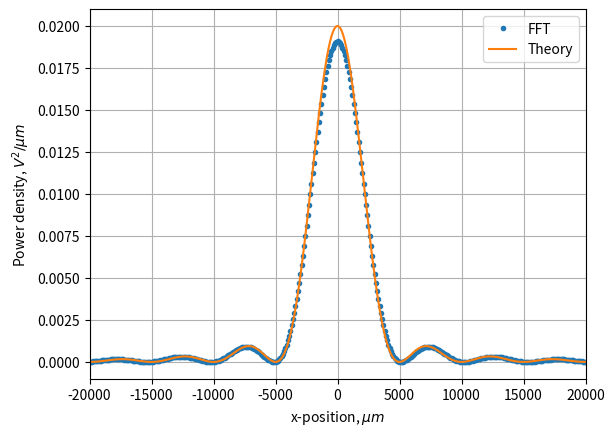

This chart was generated by the following Python code:
#program for task 1 by sdat2 drawing on
# http://kmdouglass.github.io/posts/approximating-diffraction-patterns-of-rectangular-apertures-with-the-fft.html
# Usage 1_Task1.py [number of bins] [wavelength] [slit width] [Apperture Width]
# [propogation distance (microns)]


import numpy as np
import matplotlib.pyplot as plt
from scipy.fftpack import fft
from scipy.fftpack import fftshift, ifftshift
import sys


def sinc(x):
    if (x != 0):
        # Prevent divide-by-zero
        return np.sin(np.pi * x) / (np. pi * x)
    else:
        return 1
sinc = np.vectorize(sinc)

#globals
amplitude    = 1     # Volt / sqrt(micron)
slitWidth    = 100     # microns
wavelength   = 0.5 # microns
propDistance = 10**6 # microns (= 1 mm)
bins = 2048
AppertureWidth = 5000 # microns

#redefine by Command Line
if len(sys.argv)>1: bins = int(sys.argv[1])
if len(sys.argv)>2: wavelength = float(sys.argv[2]) # microns
if len(sys.argv)>3: slitwidth = float(sys.argv[3]) # microns
if len(sys.argv)>4: AppertureWidth = int(sys.argv[4]) # microns
if len(sys.argv)>5: propogation_distance = float(sys.argv[5]) # microns


x     = np.linspace(-AppertureWidth/2, AppertureWidth/2, num = bins)
field = np.zeros(x.size, dtype='complex128') # Field complex
field[np.logical_and(x > -slitWidth / 2, x <= slitWidth / 2)] = amplitude + 0j

#creates an apperture of the correct width and amp of 1
dx = x[1] - x[0] # Spatial sampling period, microns
fS = 1 / dx      # Spatial sampling frequency, units are inverse microns
f  = (fS / x.size) * np.arange(0, x.size, step = 1) # a frequency type vector

###########ACTUAL FFT#####################
diffractedField = dx * np.fft.fft(np.fft.fftshift(field)) # take the FFT of the apperture function
# fftshift uses the symmetry of the appeture to get rid of negative part

xPrime   = np.hstack((f[-int((f.size/2)):] - fS, f[0:int(f.size/2)])) * wavelength * propDistance
IntensTheory = amplitude / (wavelength * propDistance) * \
    (slitWidth * sinc(xPrime * slitWidth / wavelength / propDistance))**2
IntensFFT    = np.fft.fftshift(diffractedField * np.conj(diffractedField)) / wavelength / propDistance

plt.plot(xPrime, np.abs(IntensFFT), '.', label = 'FFT')
plt.plot(xPrime, IntensTheory, label = 'Theory')
plt.xlim((-20000, 20000))
plt.xlabel(r'x-position, $\mu m$')
plt.ylabel(r'Power density, $V^2 / \mu m$')
plt.grid(True)
plt.legend()
plt.savefig('Task1_lam='+str(wavelength)+'_d='+str(slitWidth)+'_D='+str(AppertureWidth)+'_microns.pdf')
